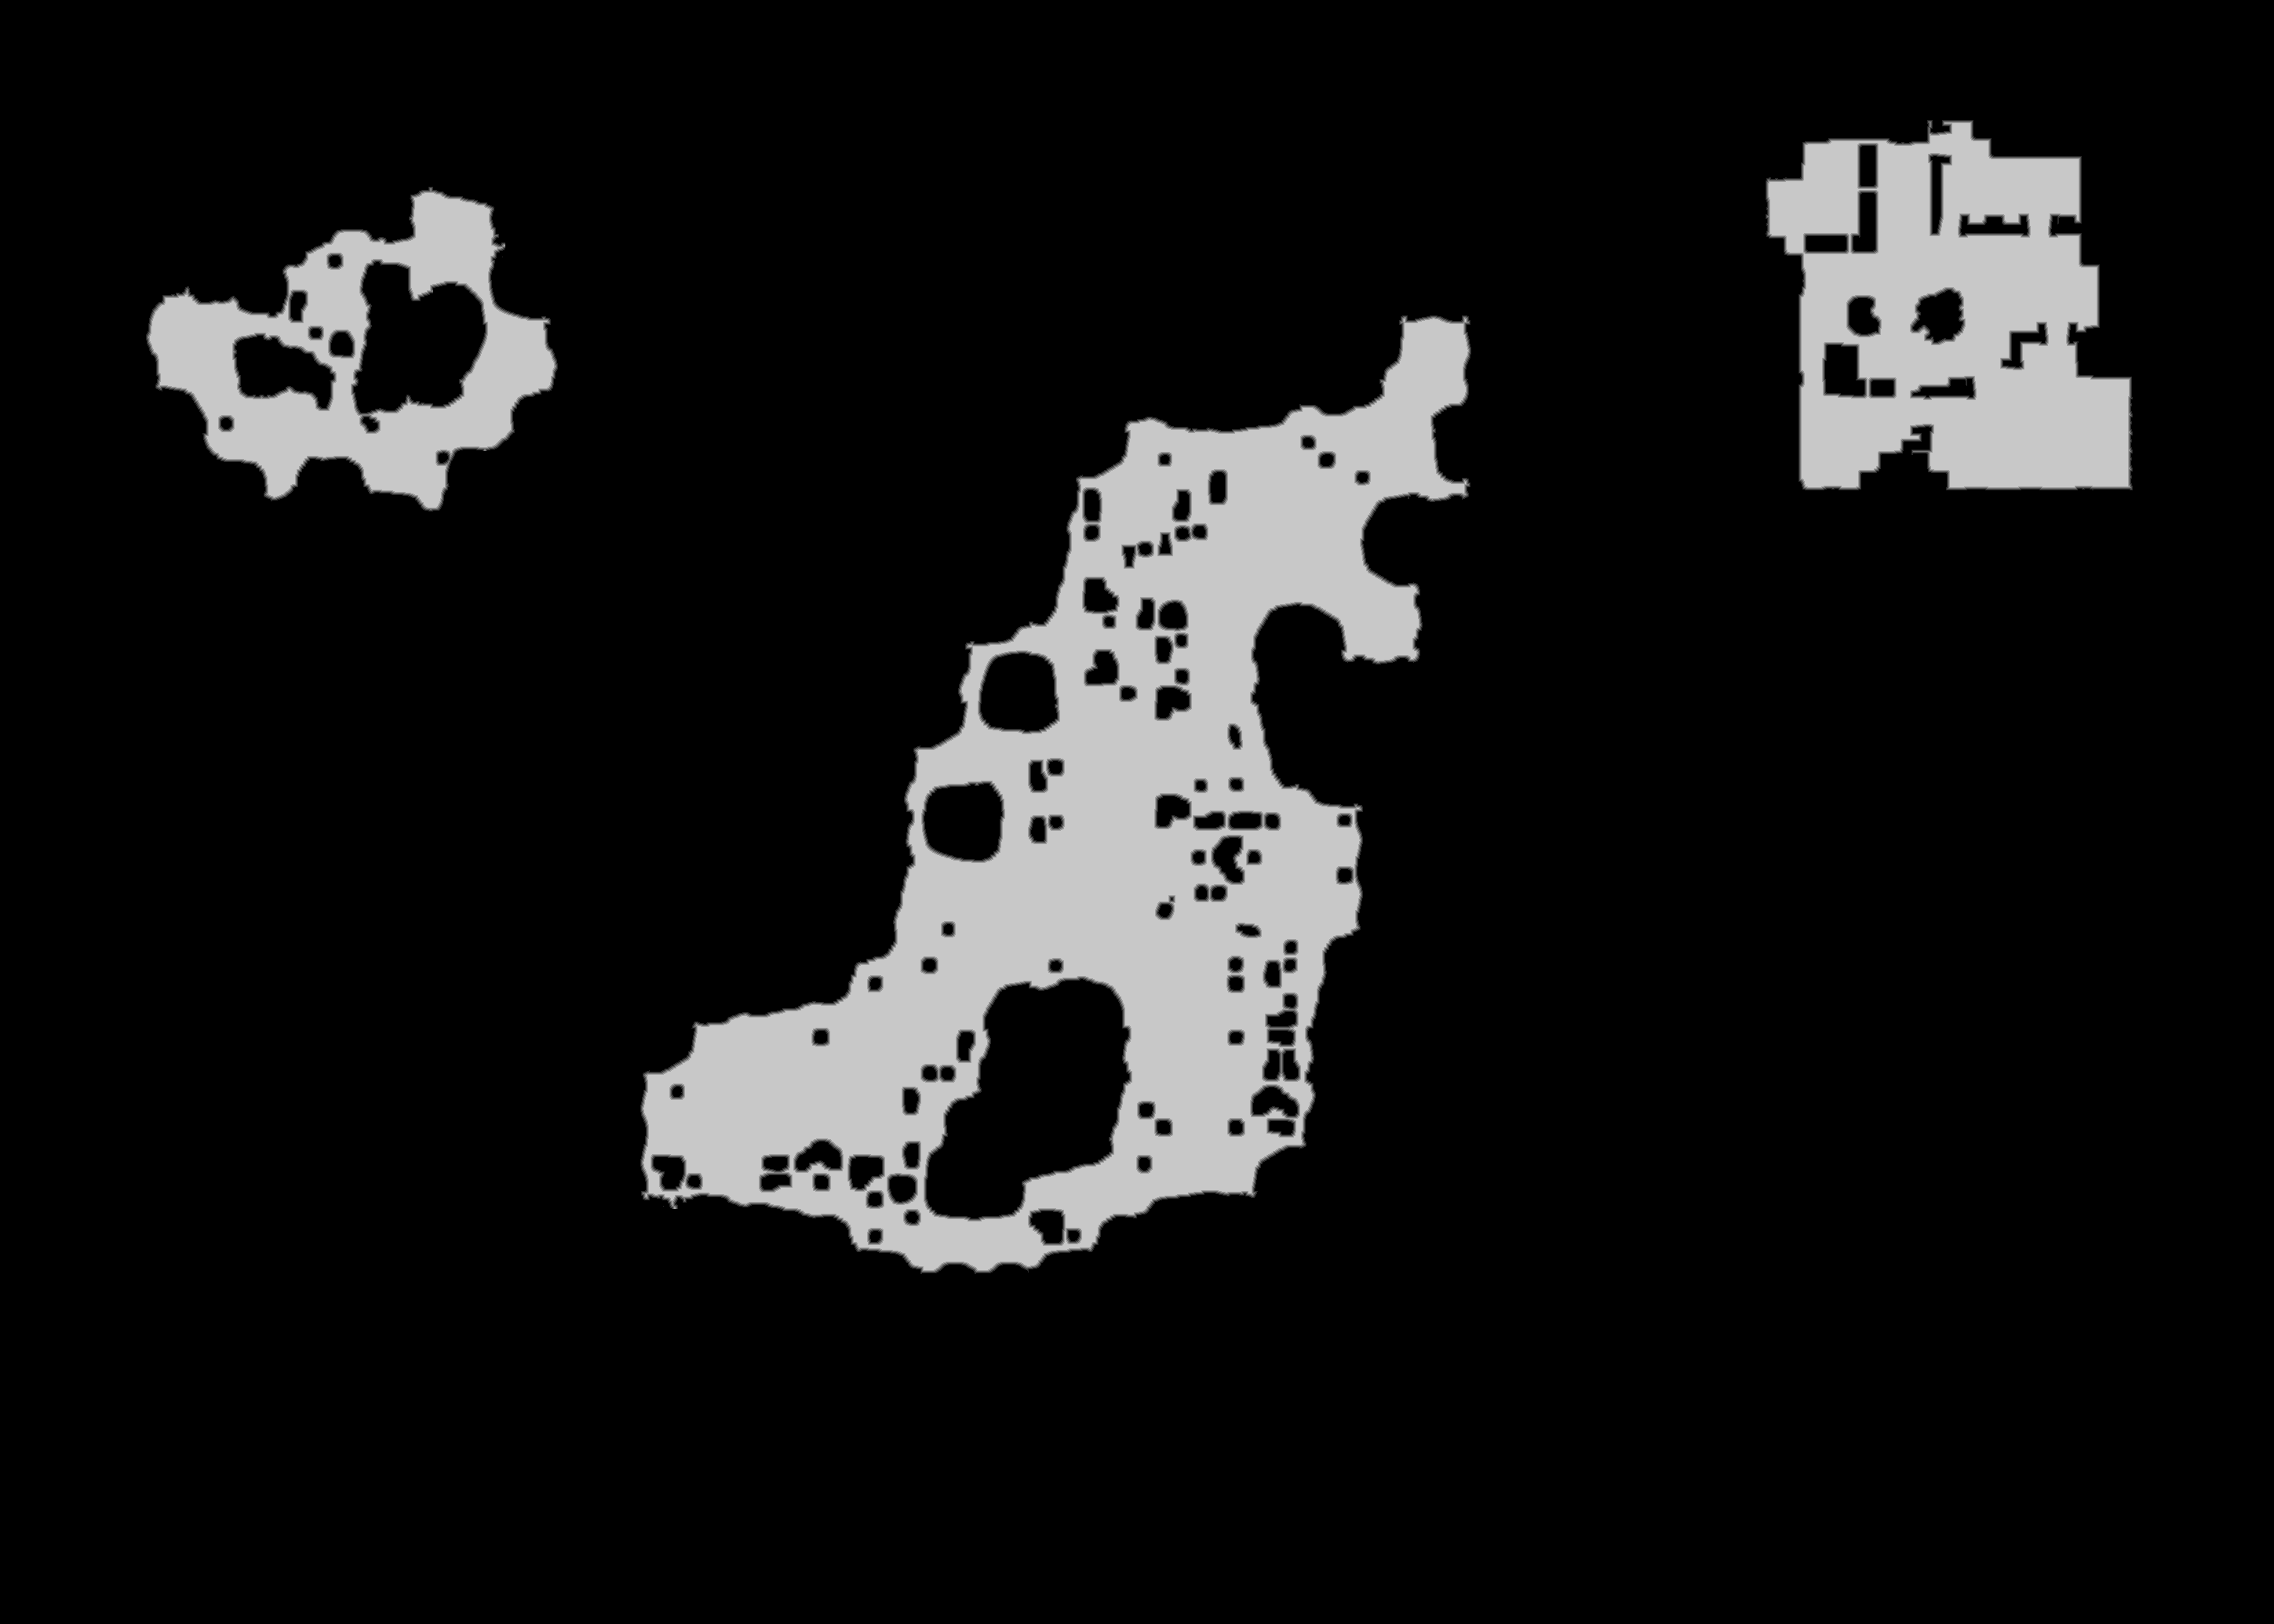

Values plotted in this chart, from the file beside it:
source	tdt_hull melee
truth	truth_33ece341bf0.tsv
width	2898
height	2070
nibble	0	5250491
nibble	1	24208
nibble	2	24950
nibble	3	25618
nibble	4	25871
nibble	5	647722
